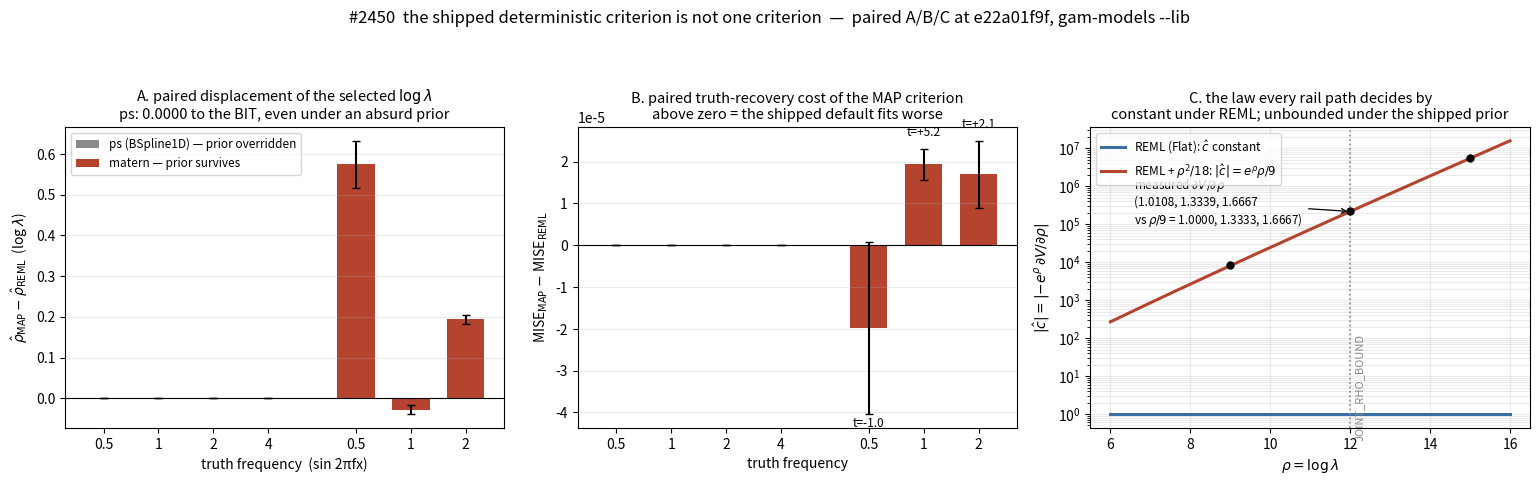

This chart was generated by the following Python code: (Note: this script raises an exception after producing the figure.)
"""#2450 — the shipped criterion is a mosaic, measured.

Panel A  paired displacement of rho-hat, MAP (Normal{0,3}) minus REML (Flat),
         with paired standard errors. `ps` is identically zero to the bit
         because the driver overrides the caller's prior; `matern` is not.
Panel B  paired MISE difference against the noise-free truth, same pairing.
Panel C  why it matters for the rail certificate: c-hat = -e^rho dV/drho,
         which every rail path tests for CONSTANCY. Under REML it is a
         constant; under Normal{0,3} the measured dV/drho -> rho/9 makes it
         diverge, so no lambda=infinity face exists to certify at any box width.

All numbers from `zz_measure_2450_rho_prior_criterion_bias_ladder`
(gam-models --lib, e22a01f9f, A10, 8 paired replicates per cell, n=200,
sigma=0.2, truth = sin(2*pi*f*x)); panel C's dV/drho values are the ladder
already recorded on the issue.
"""

import matplotlib

matplotlib.use("Agg")
import matplotlib.pyplot as plt
import numpy as np

PS = [  # freq, d_rho, se, d_mise, se_mise
    (0.5, 0.0, 0.0, 0.0, 0.0),
    (1.0, 0.0, 0.0, 0.0, 0.0),
    (2.0, 0.0, 0.0, 0.0, 0.0),
    (4.0, 0.0, 0.0, 0.0, 0.0),
]
MATERN = [
    (0.5, +0.5744, 0.0576, -1.9829e-5, 2.0582e-5),
    (1.0, -0.0277, 0.0111, +1.9348e-5, 3.7440e-6),
    (2.0, +0.1933, 0.0099, +1.7021e-5, 7.9959e-6),
]

BLUE = "#3b6ea5"
RED = "#b5442f"
GREY = "#8a8a8a"

fig, axes = plt.subplots(1, 3, figsize=(15.5, 4.9))

# ---------------------------------------------------------------- panel A
ax = axes[0]
w = 0.34
xs_ps = np.arange(len(PS))
xs_mt = np.arange(len(MATERN)) + len(PS) + 0.6
ax.bar(
    xs_ps,
    [r[1] for r in PS],
    w * 2,
    yerr=[r[2] for r in PS],
    color=GREY,
    label="ps (BSpline1D) — prior overridden",
    capsize=3,
)
ax.bar(
    xs_mt,
    [r[1] for r in MATERN],
    w * 2,
    yerr=[r[2] for r in MATERN],
    color=RED,
    label="matern — prior survives",
    capsize=3,
)
ax.axhline(0, color="k", lw=0.8)
ax.set_xticks(list(xs_ps) + list(xs_mt))
ax.set_xticklabels([f"{r[0]:g}" for r in PS] + [f"{r[0]:g}" for r in MATERN])
ax.set_xlabel("truth frequency  (sin 2πfx)")
ax.set_ylabel(r"$\hat\rho_{\rm MAP}-\hat\rho_{\rm REML}$  (log $\lambda$)")
ax.set_title(
    "A. paired displacement of the selected $\\log\\lambda$\n"
    "ps: 0.0000 to the BIT, even under an absurd prior",
    fontsize=10.5,
)
ax.legend(fontsize=8.5, loc="upper left")
ax.grid(alpha=0.25, axis="y")

# ---------------------------------------------------------------- panel B
ax = axes[1]
ax.bar(
    xs_ps,
    [r[3] for r in PS],
    w * 2,
    yerr=[r[4] for r in PS],
    color=GREY,
    capsize=3,
)
ax.bar(
    xs_mt,
    [r[3] for r in MATERN],
    w * 2,
    yerr=[r[4] for r in MATERN],
    color=RED,
    capsize=3,
)
for x, r in zip(xs_mt, MATERN):
    t = r[3] / r[4]
    ax.annotate(
        f"t={t:+.1f}",
        (x, r[3] + np.sign(r[3]) * (r[4] + 3e-6)),
        ha="center",
        fontsize=8.5,
        color="k",
    )
ax.axhline(0, color="k", lw=0.8)
ax.set_xticks(list(xs_ps) + list(xs_mt))
ax.set_xticklabels([f"{r[0]:g}" for r in PS] + [f"{r[0]:g}" for r in MATERN])
ax.set_xlabel("truth frequency")
ax.set_ylabel(r"MISE$_{\rm MAP}$ $-$ MISE$_{\rm REML}$")
ax.set_title(
    "B. paired truth-recovery cost of the MAP criterion\n"
    "above zero = the shipped default fits worse",
    fontsize=10.5,
)
ax.grid(alpha=0.25, axis="y")

# ---------------------------------------------------------------- panel C
ax = axes[2]
rho = np.linspace(6, 16, 400)
# REML: dV/drho = -c*exp(-rho)  =>  c-hat = c, constant. Take c = 1 (the scale
# is irrelevant; constancy is what the certificate tests).
chat_reml = np.ones_like(rho)
# Normal{0, 3}: the criterion carries +rho^2/18, so dV/drho -> rho/9 and
# c-hat = -e^rho * rho/9.
chat_map = np.abs(-np.exp(rho) * rho / 9.0)
ax.semilogy(rho, chat_reml, color=BLUE, lw=2.2, label=r"REML (Flat): $\hat c$ constant")
ax.semilogy(
    rho,
    chat_map,
    color=RED,
    lw=2.2,
    label=r"REML + $\rho^2/18$: $|\hat c| = e^{\rho}\rho/9$",
)
for r0, g in [(9.0, 1.0108), (12.0, 1.3339), (15.0, 1.6667)]:
    ax.plot(r0, np.exp(r0) * g, "o", color="k", ms=5, zorder=5)
ax.annotate(
    "measured $\\partial V/\\partial\\rho$\n(1.0108, 1.3339, 1.6667\nvs $\\rho/9$ = 1.0000, 1.3333, 1.6667)",
    xy=(12.0, np.exp(12.0) * 1.3339),
    xytext=(6.6, 1e5),
    fontsize=8.5,
    arrowprops=dict(arrowstyle="->", lw=0.9),
)
ax.axvline(12.0, color=GREY, ls=":", lw=1.2)
ax.text(12.1, 2e-1, "JOINT_RHO_BOUND", rotation=90, fontsize=8, color=GREY, va="bottom")
ax.set_xlabel(r"$\rho = \log\lambda$")
ax.set_ylabel(r"$|\hat c| = |{-}e^{\rho}\,\partial V/\partial\rho|$")
ax.set_title(
    "C. the law every rail path decides by\n"
    "constant under REML; unbounded under the shipped prior",
    fontsize=10.5,
)
ax.legend(fontsize=8.5, loc="upper left")
ax.grid(alpha=0.25, which="both")

fig.suptitle(
    "#2450  the shipped deterministic criterion is not one criterion  —  paired A/B/C at e22a01f9f, gam-models --lib",
    fontsize=12,
)
fig.tight_layout(rect=(0, 0, 1, 0.94))
out = "/private/tmp/claude-501/-Users-user-gam/9d7b5e0c-3ed5-40db-938b-d889da5b5056/scratchpad/issue_2450_criterion_mosaic.png"
fig.savefig(out, dpi=150)
print(out)
